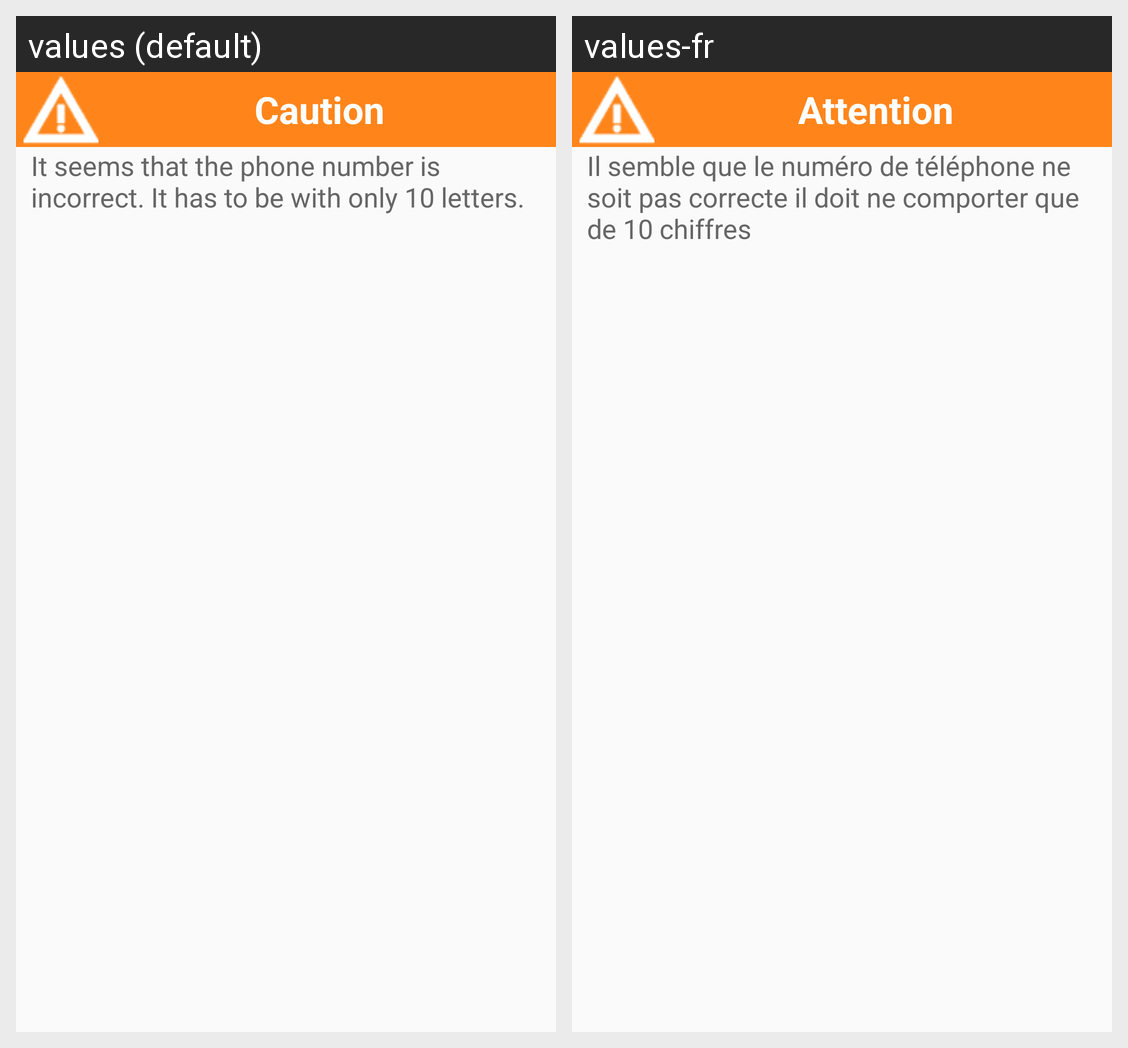

This grid shows one Android layout under two languages. Give, for every string resource on the screen, its name, the default text and each shown locale's text.
Android screen res/layout/wrong_phone.xml rendered under 2 locales, left to right: values (default), values-fr. Device: Nexus 5 (rendered at 1080×1920; each locale shown at half size, 540×960, under a caption strip naming it); theme AppTheme.
Strings drawn on this screen, with the default value and each locale's value (text and hints the layout hard-codes, and strings that could not be matched under every locale, appear in the picture but are not listed):

caution
  values: Caution
  values-fr: Attention

wrongPhone
  values: It seems that the phone number is incorrect. It has to be with only 10 letters.
  values-fr: Il semble que le numéro de téléphone ne soit pas correcte il doit ne comporter que de 10 chiffres
